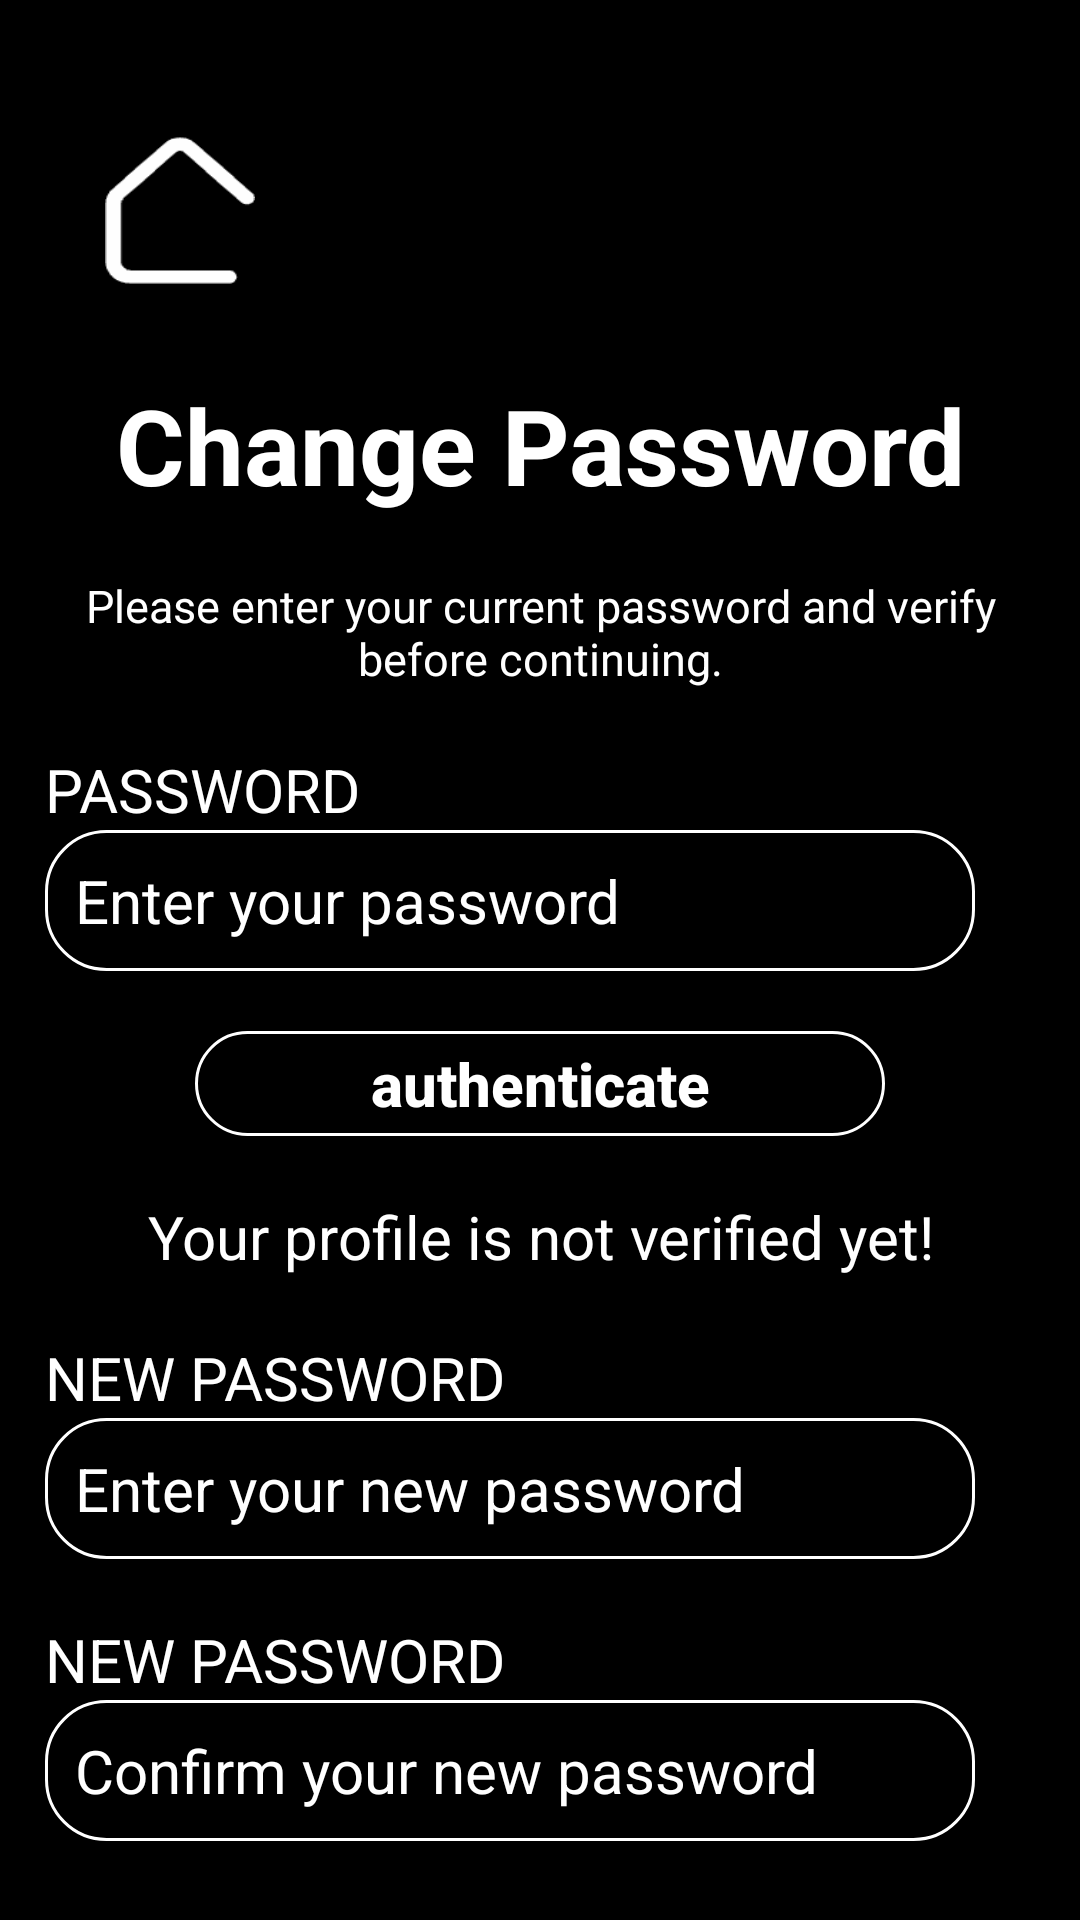

Layout XML and referenced resources for this Android screen:
<!-- AndroidManifest.xml: application theme Theme.StayPositive -->
<!-- res/layout/activity_change_password.xml -->
<?xml version="1.0" encoding="utf-8"?>
<RelativeLayout xmlns:android="http://schemas.android.com/apk/res/android"
    xmlns:app="http://schemas.android.com/apk/res-auto"
    xmlns:tools="http://schemas.android.com/tools"
    android:layout_width="match_parent"
    android:layout_height="match_parent"
    android:padding="15dp"
    tools:context=".ChangePasswordActivity"
    android:background="@color/black">

    <androidx.appcompat.widget.AppCompatButton
        android:id="@+id/home_button"
        android:layout_width="50dp"
        android:layout_height="50dp"
        android:layout_marginTop="30dp"
        android:layout_marginStart="20dp"
        android:background="@drawable/home_icon" />

    <TextView
        android:id="@+id/update_password_header"
        android:layout_width="match_parent"
        android:layout_height="wrap_content"
        android:layout_below="@id/home_button"
        android:layout_marginTop="30dp"
        android:text="Change Password"
        android:textAlignment="center"
        android:textColor="@color/white"
        android:textSize="35sp"
        android:textStyle="bold"/>

    <TextView
        android:id="@+id/instructions"
        android:layout_width="wrap_content"
        android:layout_height="wrap_content"
        android:layout_below="@id/update_password_header"
        android:layout_centerHorizontal="true"
        android:layout_marginTop="20dp"
        android:fontFamily="sans-serif"
        android:text="Please enter your current password and verify before continuing."
        android:textAlignment="center"
        android:textColor="@color/white"
        android:textSize="15sp" />

    <TextView
        android:id="@+id/textView_password"
        android:layout_width="wrap_content"
        android:layout_height="wrap_content"
        android:layout_below="@+id/instructions"
        android:layout_marginTop="20dp"
        android:text="Password"
        android:textColor="@color/white"
        android:textAllCaps="true"
        android:textSize="20sp"
        android:fontFamily="sans-serif" />

    <EditText
        android:id="@+id/editText_verify_password"
        android:layout_width="match_parent"
        android:layout_height="wrap_content"
        android:layout_below="@id/textView_password"
        android:layout_marginEnd="20dp"
        android:background="@drawable/border"
        android:hint="Enter your password"
        android:inputType="textPassword"
        android:padding="10dp"
        android:textSize="20sp"
        android:textColorHint="@color/white" />

    <Button
        android:id="@+id/authenticate"
        android:layout_width="230dp"
        android:layout_height="35dp"
        android:layout_below="@id/editText_verify_password"
        android:layout_centerHorizontal="true"
        android:layout_marginTop="20dp"
        android:background="@drawable/border"
        android:text="authenticate"
        android:textAllCaps="false"
        android:textColor="@color/white"
        android:textSize="20sp"
        android:textStyle="bold" />

    <TextView
        android:id="@+id/textView_update_password"
        android:layout_width="wrap_content"
        android:layout_height="wrap_content"
        android:layout_below="@id/authenticate"
        android:layout_centerHorizontal="true"
        android:layout_marginTop="20dp"
        android:text="Your profile is not verified yet!"
        android:textColor="@color/white"
        android:textAllCaps="false"
        android:textAlignment="center"
        android:textSize="20sp"
        android:fontFamily="sans-serif" />

    <TextView
        android:id="@+id/textView_new_password"
        android:layout_width="wrap_content"
        android:layout_height="wrap_content"
        android:layout_below="@id/textView_update_password"
        android:layout_marginTop="20dp"
        android:text="New Password"
        android:textColor="@color/white"
        android:textAllCaps="true"
        android:textSize="20sp"
        android:fontFamily="sans-serif" />

    <EditText
        android:id="@+id/editText_new_password"
        android:layout_width="match_parent"
        android:layout_height="wrap_content"
        android:layout_below="@id/textView_new_password"
        android:layout_marginEnd="20dp"
        android:background="@drawable/border"
        android:hint="Enter your new password"
        android:inputType="textPassword"
        android:padding="10dp"
        android:textSize="20sp"
        android:textColorHint="@color/white" />

    <TextView
        android:id="@+id/textView_confirm_password"
        android:layout_width="wrap_content"
        android:layout_height="wrap_content"
        android:layout_below="@id/editText_new_password"
        android:layout_marginTop="20dp"
        android:text="New Password"
        android:textColor="@color/white"
        android:textAllCaps="true"
        android:textSize="20sp"
        android:fontFamily="sans-serif" />

    <EditText
        android:id="@+id/editText_confirm_password"
        android:layout_width="match_parent"
        android:layout_height="wrap_content"
        android:layout_below="@id/textView_confirm_password"
        android:layout_marginEnd="20dp"
        android:background="@drawable/border"
        android:hint="Confirm your new password"
        android:inputType="textPassword"
        android:padding="10dp"
        android:textSize="20sp"
        android:textColorHint="@color/white" />

    <Button
        android:id="@+id/change_password"
        android:layout_width="232dp"
        android:layout_height="38dp"
        android:layout_below="@id/editText_confirm_password"
        android:layout_centerHorizontal="true"
        android:layout_marginTop="20dp"
        android:background="@drawable/border"
        android:text="change password"
        android:textAllCaps="false"
        android:textColor="@color/white"
        android:textSize="20sp"
        android:textStyle="bold" />

    <ProgressBar
        android:id="@+id/progressBar"
        android:layout_width="58dp"
        android:layout_height="85dp"
        android:layout_below="@id/change_password"
        android:layout_centerInParent="true"
        android:elevation="10dp"
        android:visibility="gone" />




</RelativeLayout>
<!-- resources referenced by this layout -->
<resources>
  <color name="black">#FF000000</color>
  <color name="white">#FFFFFFFF</color>
  <!-- drawable border (drawable) -->
  <?xml version="1.0" encoding="utf-8"?>
  <shape xmlns:android="http://schemas.android.com/apk/res/android">
  
      
      <solid android:color="@android:color/transparent" />
       
      <stroke android:width="1dp"
          android:color="@color/white" /> />
  
      
      <corners android:radius="20dp"/>
  
  </shape>
  <!-- drawable home_icon: png bitmap (drawable, 4741 bytes) -->
  <style name="Theme.StayPositive" parent="Base.Theme.StayPositive" />
  <style name="Base.Theme.StayPositive" parent="Theme.Material3.DayNight.NoActionBar">
          
          
      </style>
</resources>
